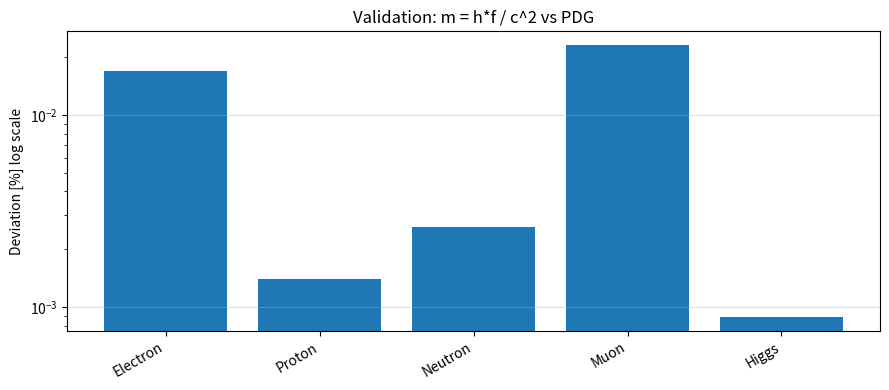
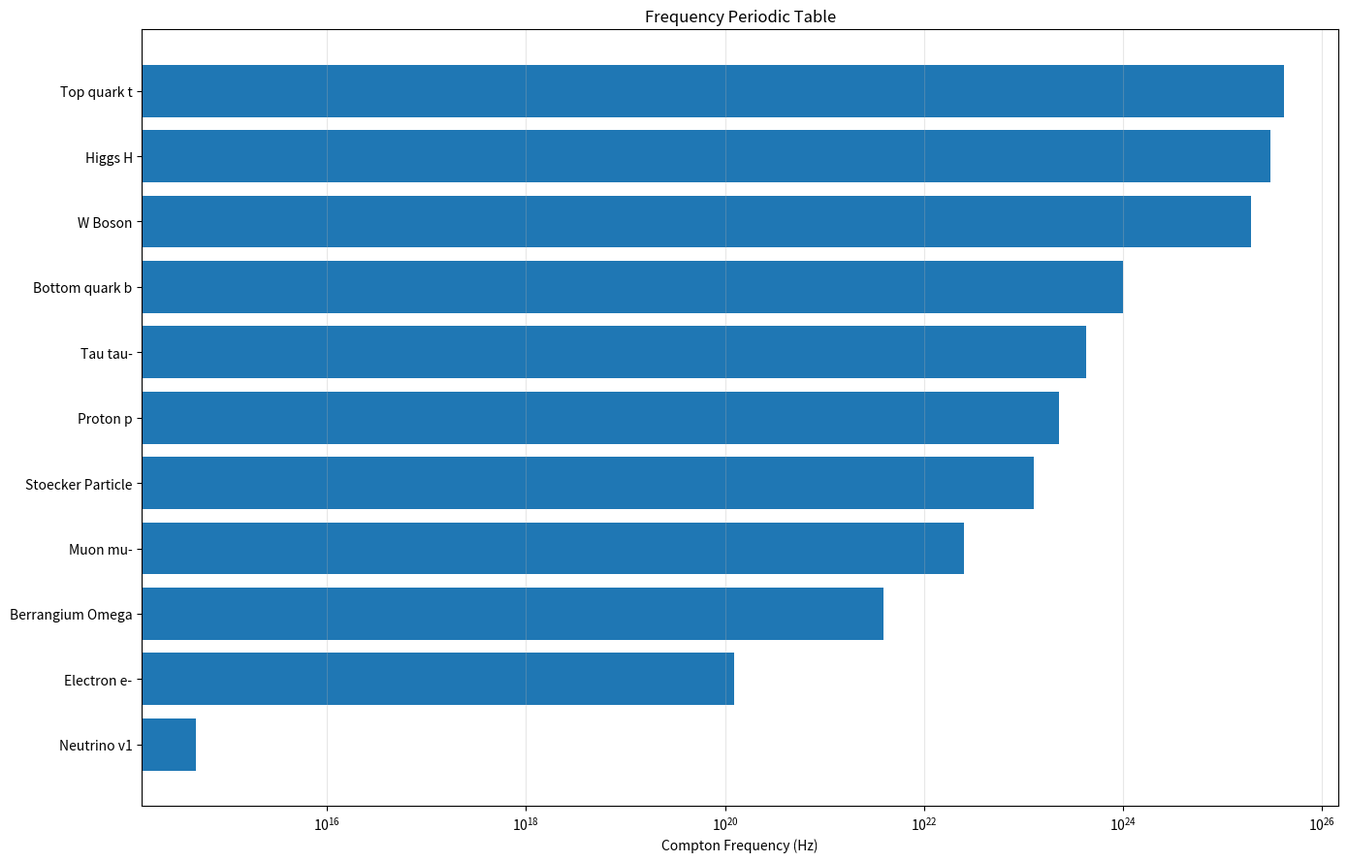

Recreate these plots in Python, in order.
import json
import sys
from dataclasses import dataclass

import matplotlib.pyplot as plt
import numpy as np
import pandas as pd
from matplotlib.patches import Patch

# Physical constants
h = 6.62607015e-34      # Planck constant [J*s]
c = 299_792_458         # Speed of light [m/s]
c2 = c**2
eV = 1.602176634e-19    # Electron volt [J]
G = 6.6743e-11          # Gravitational constant [m^3 kg^-1 s^-2]
k_B = 1.380649e-23      # Boltzmann constant [J/K]
hbar = h / (2 * np.pi)

print(f"Python: {sys.version.split()[0]}")
print(f"h = {h:.10e} J*s")
print(f"c = {c} m/s")
print(f"hbar = {hbar:.10e} J*s")
print("Constants loaded OK")


axioms = [
    {"id": "A0", "name": "Null Field", "formal": "N := {dPhi=0}", "status": "definition"},
    {"id": "A1", "name": "Frequency is primary", "formal": "f [Hz]", "status": "primary"},
    {"id": "A2", "name": "Information", "formal": "I ~ dPhi", "status": "primary"},
    {"id": "A3", "name": "Time is emergent", "formal": "T = dPhi / f", "status": "derived"},
    {"id": "A4", "name": "Energy is derived", "formal": "E = h*f", "status": "derived"},
    {"id": "A5", "name": "Mass = bound frequency", "formal": "m = h*f / c^2", "status": "derived"},
    {"id": "A6", "name": "Freq. conservation", "formal": "sum h*fi = const", "status": "hypothesis"},
]

print(pd.DataFrame(axioms).to_string(index=False))


def mass_from_frequency(f_hz: float) -> float:
    """Return mass [kg] from frequency [Hz]."""
    return (h * f_hz) / c2


def frequency_from_mass(mass_kg: float) -> float:
    """Return frequency [Hz] from mass [kg]."""
    return (mass_kg * c2) / h


def mev_to_kg(mass_mev: float) -> float:
    """Convert MeV/c^2 to kg."""
    return (mass_mev * 1e6 * eV) / c2


def zitterbewegung_frequency(f_compton: float, topology: str = "Mobius") -> float:
    """Return proposed zitterbewegung frequency."""
    return 2 * f_compton if topology == "Mobius" else f_compton


print("Core formulas loaded OK")


@dataclass
class Particle:
    name: str
    mass_MeV: float
    topology: str
    status: str
    generation: int | None = None

    @property
    def mass_kg(self) -> float:
        return mev_to_kg(self.mass_MeV)

    @property
    def compton_freq(self) -> float:
        return frequency_from_mass(self.mass_kg)

    @property
    def zitter_freq(self) -> float:
        top = "Mobius" if "Mobius" in self.topology else "circle"
        return zitterbewegung_frequency(self.compton_freq, top)


FERMIONS = [
    Particle("Neutrino v1",        0.000002, "Mobius 4pi", "known", 1),
    Particle("Electron e-",        0.511,    "Mobius 4pi", "known", 1),
    Particle("Berrangium Omega",   16.2,     "Mobius 4pi", "PREDICTION"),
    Particle("Muon mu-",           105.7,    "Mobius 4pi", "known", 2),
    Particle("Stoecker Particle",  530.0,    "Mobius 4pi", "PREDICTION"),
    Particle("Proton p",           938.3,    "Mobius 4pi", "known", 1),
    Particle("Tau tau-",           1777.0,   "Mobius 4pi", "known", 3),
    Particle("Bottom quark b",     4180.0,   "Mobius 4pi", "known", 3),
    Particle("Top quark t",        172700.0, "Mobius 4pi", "known", 3),
]

BOSONS = [
    Particle("W Boson",   80400.0,  "circle 2pi", "known"),
    Particle("Higgs H",   125100.0, "circle 2pi", "known"),
]

ALL_PARTICLES = FERMIONS + BOSONS

print(f"Loaded {len(FERMIONS)} fermions, {len(BOSONS)} bosons")
print(f"{sum(1 for p in ALL_PARTICLES if p.status == 'PREDICTION')} predictions included")


PDG = {
    "Electron": {"mass_pdg_kg": 9.1093837015e-31, "f_model_hz": 1.2358e20},
    "Proton":   {"mass_pdg_kg": 1.67262192369e-27, "f_model_hz": 2.2687e23},
    "Neutron":  {"mass_pdg_kg": 1.67492749804e-27, "f_model_hz": 2.2718e23},
    "Muon":     {"mass_pdg_kg": 1.88353162e-28, "f_model_hz": 2.5554e22},
    "Higgs":    {"mass_pdg_kg": 2.225e-25, "f_model_hz": 3.018e25},
}

rows = []
for name, vals in PDG.items():
    m_pdg = vals["mass_pdg_kg"]
    f_mod = vals["f_model_hz"]
    m_calc = mass_from_frequency(f_mod)
    dev = abs(m_calc - m_pdg) / m_pdg * 100
    rows.append({
        "Particle": name,
        "f_model (Hz)": f_mod,
        "m_calc (kg)": m_calc,
        "m_PDG (kg)": m_pdg,
        "Deviation %": round(dev, 6),
    })

df_valid = pd.DataFrame(rows)
print(df_valid.to_string(index=False))


fig, ax = plt.subplots(figsize=(9, 4))
ax.bar(df_valid["Particle"], df_valid["Deviation %"])
ax.set_ylabel("Deviation [%] log scale")
ax.set_title("Validation: m = h*f / c^2 vs PDG")
ax.set_yscale("log")
ax.grid(axis="y", alpha=0.4)
plt.xticks(rotation=30, ha="right")
plt.tight_layout()
plt.show()


def pauli_wavefunction(psi1: complex, psi2: complex) -> complex:
    return psi1 + psi2 * np.exp(1j * np.pi)


psi_id = pauli_wavefunction(1.0 + 0j, 1.0 + 0j)
psi_diff = pauli_wavefunction(1.0 + 0j, 0.5 + 0.5j)

print(f"Identical fermions: Psi = {psi_id} |Psi|^2 = {abs(psi_id)**2} -> Forbidden")
print(f"Different fermions: Psi = {psi_diff:.4f} |Psi|^2 = {abs(psi_diff)**2:.4f} -> Allowed")


print("Fermions (Mobius — spin-1/2):")
print(f"  dPhi = 4pi = {4*np.pi:.6f} rad")
print("  After 2pi: psi -> -psi (sign flip)")
print("  After 4pi: psi -> +psi (return)")
print("  -> f_zitter = 2 x f_compton")
print()
print("Bosons (circle — integer spin):")
print(f"  dPhi = 2pi = {2*np.pi:.6f} rad")
print("  After 2pi: psi -> +psi (return)")


b = next(p for p in FERMIONS if "Berrangium" in p.name)
s = next(p for p in FERMIONS if "Stoecker" in p.name)

print("BERRANGIUM OMEGA")
print(f"  Mass:         {b.mass_MeV} MeV/c^2")
print(f"  Compton freq: {b.compton_freq:.4e} Hz")
print("  Position:     Between electron and muon")
print("  Hint:         X17 anomaly near 17 MeV")
print("  Status:       Open")
print()
print("STOECKER PARTICLE")
print(f"  Mass:         {s.mass_MeV} MeV/c^2")
print(f"  Compton freq: {s.compton_freq:.4e} Hz")
print("  Position:     Between muon and proton")
print("  Hint:         f0(500) resonance range")
print("  Status:       Open")


pp = sorted([p for p in ALL_PARTICLES if p.mass_MeV > 0], key=lambda p: p.compton_freq)
names = [p.name for p in pp]
freqs = [p.compton_freq for p in pp]

fig, ax = plt.subplots(figsize=(14, 9))
ax.barh(range(len(names)), freqs)
ax.set_yticks(range(len(names)))
ax.set_yticklabels(names, fontsize=10)
ax.set_xlabel("Compton Frequency (Hz)")
ax.set_title("Frequency Periodic Table")
ax.set_xscale("log")
ax.grid(True, alpha=0.3, axis="x")
plt.tight_layout()
plt.show()


framework = {
    "framework": "Frequency Law",
    "version": "9.0",
    "doi": "10.5281/zenodo.17874830",
    "causal_direction": "f -> dPhi -> T -> m -> E",
    "axioms": {
        "A0": {"name": "Null Field", "formal": "N := {dPhi=0}", "status": "definition"},
        "A1": {"name": "Frequency primary", "formal": "f [Hz]", "status": "primary"},
        "A2": {"name": "Phase = information", "formal": "I ~ dPhi", "status": "primary"},
        "A3": {"name": "Time emergent", "formal": "T = dPhi / f", "status": "derived"},
        "A4": {"name": "Energy derived", "formal": "E = h*f", "status": "derived"},
        "A5": {"name": "Mass = bound frequency", "formal": "m = h*f / c^2", "status": "derived"},
        "A6": {"name": "Freq. conservation", "formal": "sum h*fi = const", "status": "hypothesis"},
    },
    "falsification_targets": [
        {"name": "Berrangium Omega", "predicted_MeV": 16.2, "search_range_MeV": [15, 17], "status": "open"},
        {"name": "Stoecker Particle", "predicted_MeV": 530.0, "search_range_MeV": [450, 600], "status": "open"},
        {"name": "Phase-time", "formula": "T = dPhi/f", "method": "Mach-Zehnder", "status": "open"},
    ],
}

print(json.dumps(framework, indent=2))
